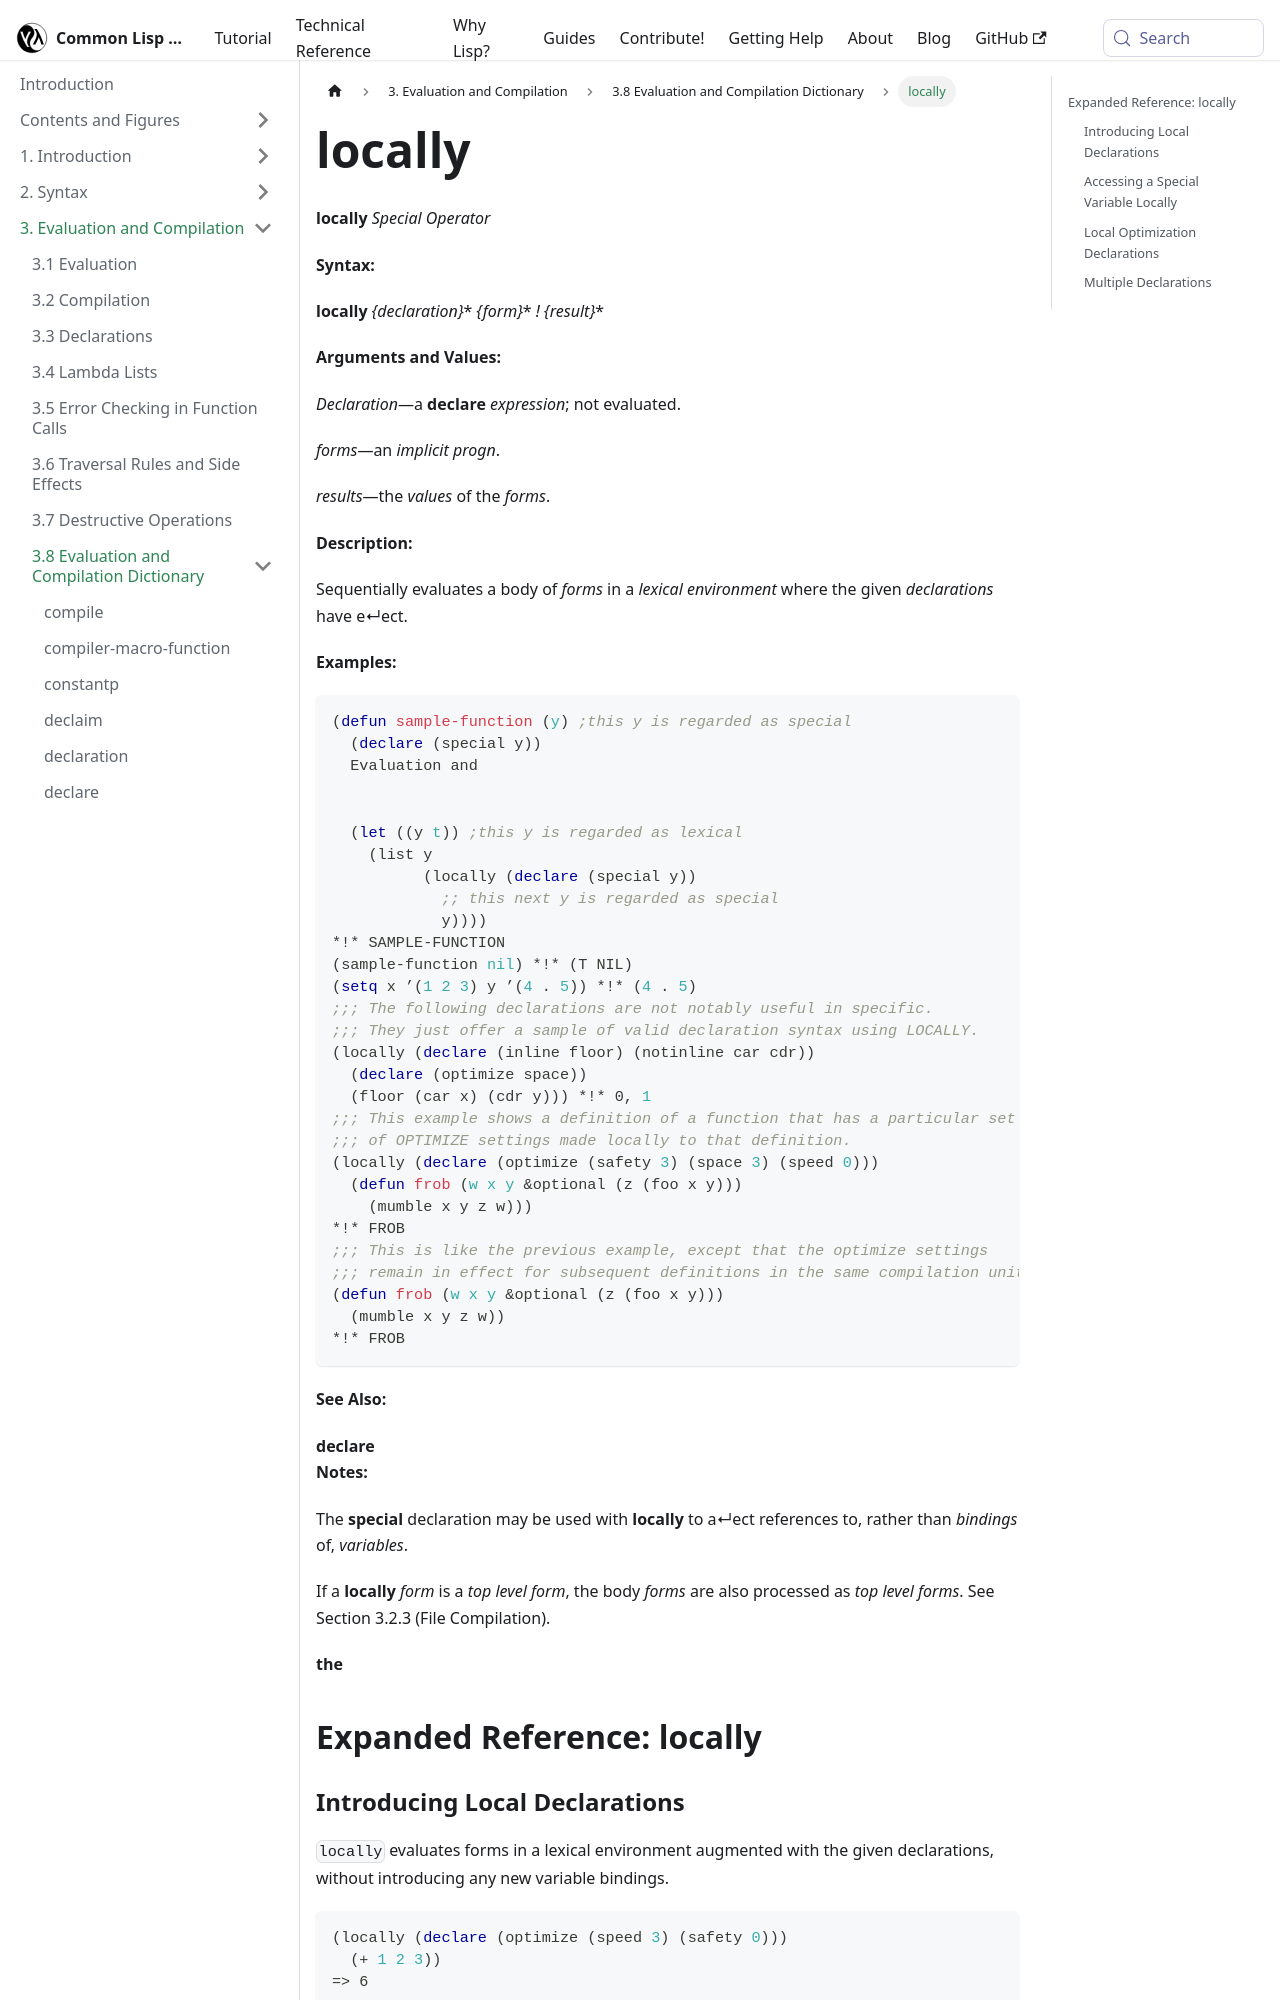

repository: lisp-docs/cl-language-reference · page: chap-3/d-i-dictionary/locally_special-operator.html · generator: docusaurus

---
title: "locally"
---

# locally

import LocallySpecialOperator from './_locally_special-operator.md';

<LocallySpecialOperator />

## Expanded Reference: locally

### Introducing Local Declarations

`locally` evaluates forms in a lexical environment augmented with the given declarations, without introducing any new variable bindings.

```lisp
(locally (declare (optimize (speed 3) (safety 0)))
  (+ 1 2 3))
=> 6
```
